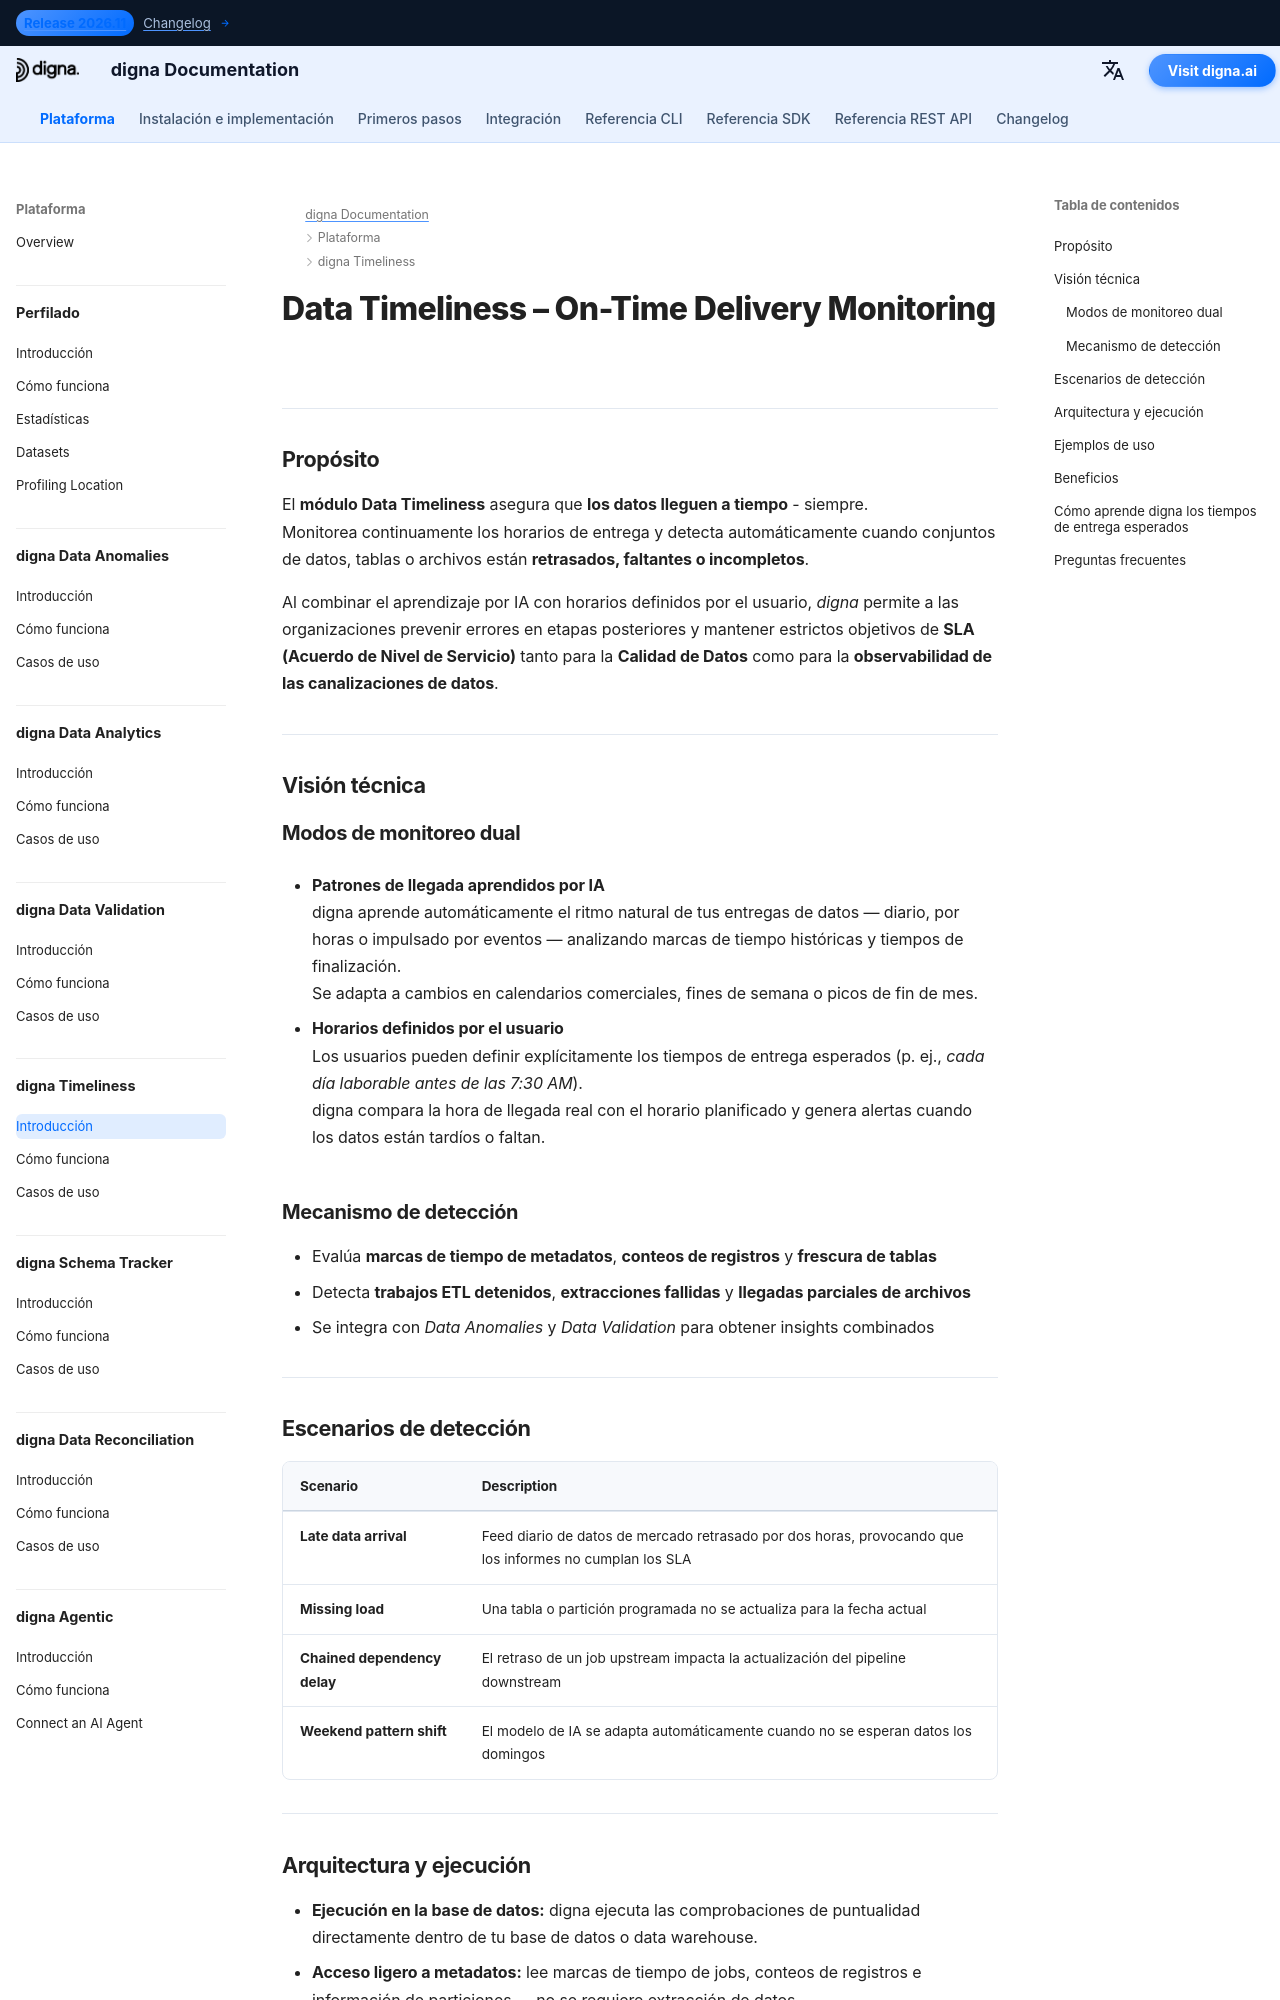

repository: dignaai/digna-docs · page: es/platform/data_timeliness/Introduction/index.html · generator: mkdocs

---
title: Data Timeliness – Monitoreo de Entrega a Tiempo | Documentación de digna
description: Aprende cómo digna Data Timeliness garantiza que los datos lleguen cuando se espera. Detecta entregas tardías o faltantes, supervisa los SLA y protege los procesos de negocio de retrasos silenciosos. Detección potenciada por IA para mejorar la calidad de los datos y la observabilidad de las canalizaciones de datos.
image: /assets/logo_square.png
keywords:
  - puntualidad de datos
  - monitoreo de entregas
  - calidad de datos
  - calidad de la información
  - observabilidad de datos
  - detección de datos tardíos
  - alertas de datos faltantes
  - monitoreo SLA
  - análisis de entregas con IA
  - digna Data Timeliness
lang: es
robots: index, follow
og_title: Data Timeliness – Monitoreo de Entrega a Tiempo | Documentación de digna
og_description: digna Data Timeliness detecta automáticamente entregas de datos retrasadas o faltantes mediante IA. Protege procesos de negocio, monitorea SLA y asegura datos puntuales y fiables en todas las canalizaciones.
og_image: /assets/logo_square.png
og_type: article
twitter_card: summary_large_image
---

# Data Timeliness – On-Time Delivery Monitoring
<h1 style="display:none;">Módulo Data Timeliness impulsado por IA para Calidad de Datos y Observabilidad – digna</h1>

---

## Propósito

El **módulo Data Timeliness** asegura que **los datos lleguen a tiempo** - siempre.  
Monitorea continuamente los horarios de entrega y detecta automáticamente cuando conjuntos de datos, tablas o archivos están **retrasados, faltantes o incompletos**.  

Al combinar el aprendizaje por IA con horarios definidos por el usuario, *digna* permite a las organizaciones prevenir errores en etapas posteriores y mantener estrictos objetivos de **SLA (Acuerdo de Nivel de Servicio)** tanto para la **Calidad de Datos** como para la **observabilidad de las canalizaciones de datos**.

---

## Visión técnica

### Modos de monitoreo dual
- **Patrones de llegada aprendidos por IA**  
  digna aprende automáticamente el ritmo natural de tus entregas de datos — diario, por horas o impulsado por eventos — analizando marcas de tiempo históricas y tiempos de finalización.  
  Se adapta a cambios en calendarios comerciales, fines de semana o picos de fin de mes.

- **Horarios definidos por el usuario**  
  Los usuarios pueden definir explícitamente los tiempos de entrega esperados (p. ej., *cada día laborable antes de las 7:30 AM*).  
  digna compara la hora de llegada real con el horario planificado y genera alertas cuando los datos están tardíos o faltan.

### Mecanismo de detección
- Evalúa **marcas de tiempo de metadatos**, **conteos de registros** y **frescura de tablas**  
- Detecta **trabajos ETL detenidos**, **extracciones fallidas** y **llegadas parciales de archivos**  
- Se integra con *Data Anomalies* y *Data Validation* para obtener insights combinados

---
